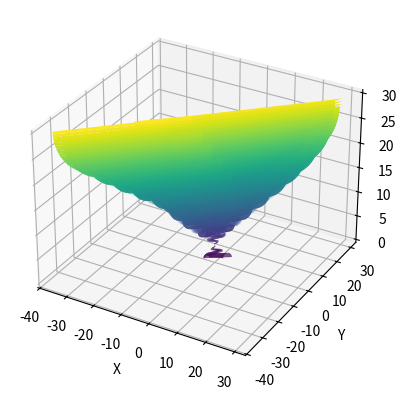

Source code (Python):
import matplotlib.pyplot as plt
from mpl_toolkits.mplot3d import Axes3D
import numpy as np

def graphingSurface(start_u, end_u, start_v, end_v):
    # Define parameter ranges
    u = np.linspace(start_u, end_u, 100)
    v = np.linspace(start_v, end_v, 100)
    # Create a grid of (u, v) values
    u, v = np.meshgrid(u, v)

    # Define the parametric equations
    x = (1 - u) * (3 + np.cos(v)) * np.cos(4 * np.pi * u)
    y = (1 - u) * (3 + np.cos(v)) * np.cos(4 * np.pi * u)
    z = 3 * u + (1 - u) * np.sin(v)

    # Create the 3D plot
    fig = plt.figure()
    ax = fig.add_subplot(111, projection='3d')
    ax.plot_surface(x, y, z, cmap='viridis')

    ax.set_xlabel('X')
    ax.set_ylabel('Y')  
    ax.set_zlabel('Z')

    plt.show()

graphingSurface(0, 10, 0, np.pi)